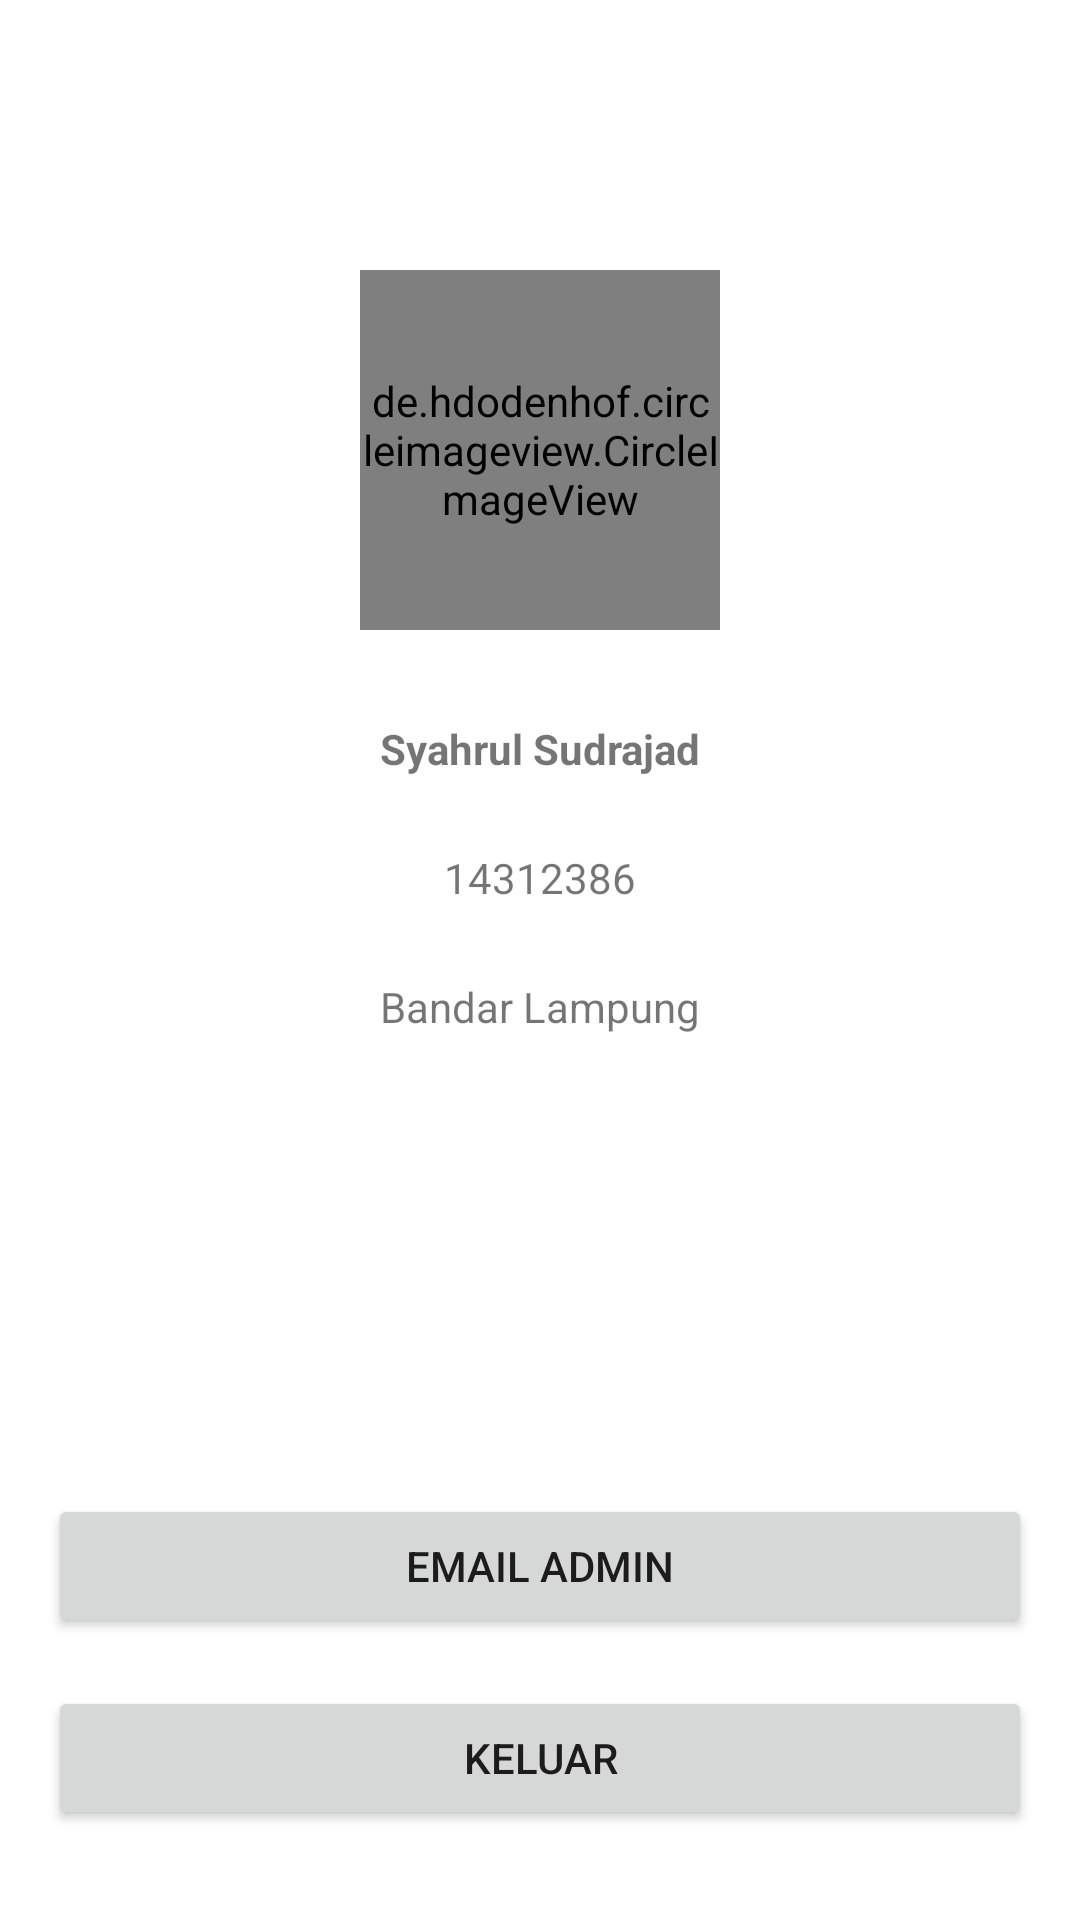

This screen was rendered from an Android layout file. Write that file and the resources it references.
<!-- AndroidManifest.xml: application theme Theme.KamusBahasaLampung -->
<!-- res/layout/fragment_tentang_aplikasi.xml -->
<?xml version="1.0" encoding="utf-8"?>
<androidx.constraintlayout.widget.ConstraintLayout xmlns:android="http://schemas.android.com/apk/res/android"
    xmlns:app="http://schemas.android.com/apk/res-auto"
    xmlns:tools="http://schemas.android.com/tools"
    android:layout_width="match_parent"
    android:layout_height="match_parent"
    tools:context=".ui.tentangAplikasi.TentangAplikasiFragment">

    <de.hdodenhof.circleimageview.CircleImageView
        android:id="@+id/profile_image"
        android:layout_width="120dp"
        android:layout_height="120dp"
        android:layout_alignParentTop="true"
        android:layout_centerHorizontal="true"
        android:layout_marginStart="145dp"
        android:layout_marginLeft="145dp"
        android:layout_marginTop="90dp"
        android:layout_marginEnd="145dp"
        android:layout_marginRight="145dp"
        android:src="@drawable/images"
        app:civ_border_color="#AFA8A8"
        app:civ_border_width="2dp"
        app:layout_constraintEnd_toEndOf="parent"
        app:layout_constraintStart_toStartOf="parent"
        app:layout_constraintTop_toTopOf="parent"
        tools:ignore="MissingConstraints" />

    <TextView
        android:id="@+id/txt_nama"
        android:layout_width="wrap_content"
        android:layout_height="wrap_content"
        android:layout_marginStart="16dp"
        android:layout_marginLeft="16dp"
        android:layout_marginTop="30dp"
        android:layout_marginEnd="16dp"
        android:layout_marginRight="16dp"
        android:text="Syahrul Sudrajad"
        android:textStyle="bold"
        app:layout_constraintEnd_toEndOf="parent"
        app:layout_constraintStart_toStartOf="parent"
        app:layout_constraintTop_toBottomOf="@+id/profile_image" />

    <Button
        android:id="@+id/buttonKeluar"
        android:layout_width="0dp"
        android:layout_height="wrap_content"
        android:layout_marginStart="16dp"
        android:layout_marginLeft="16dp"
        android:layout_marginEnd="16dp"
        android:layout_marginRight="16dp"
        android:layout_marginBottom="30dp"
        android:text="Keluar"
        app:layout_constraintBottom_toBottomOf="parent"
        app:layout_constraintEnd_toEndOf="parent"
        app:layout_constraintStart_toStartOf="parent" />

    <Button
        android:id="@+id/emailAdminBtn"
        android:layout_width="0dp"
        android:layout_height="wrap_content"
        android:layout_marginStart="16dp"
        android:layout_marginLeft="16dp"
        android:layout_marginEnd="16dp"
        android:layout_marginRight="16dp"
        android:layout_marginBottom="16dp"
        android:text="Email Admin"
        app:layout_constraintBottom_toTopOf="@+id/buttonKeluar"
        app:layout_constraintEnd_toEndOf="parent"
        app:layout_constraintStart_toStartOf="parent" />

    <ImageButton
        android:id="@+id/imageButtonLoginTentang"
        android:layout_width="wrap_content"
        android:layout_height="wrap_content"
        android:layout_marginTop="16dp"
        android:layout_marginEnd="16dp"
        android:layout_marginRight="16dp"
        android:background="@null"
        android:src="@drawable/ic_baseline_login_24"
        app:layout_constraintEnd_toEndOf="parent"
        app:layout_constraintTop_toTopOf="parent" />

    <TextView
        android:id="@+id/textView4"
        android:layout_width="wrap_content"
        android:layout_height="wrap_content"
        android:layout_marginStart="16dp"
        android:layout_marginLeft="16dp"
        android:layout_marginTop="24dp"
        android:layout_marginEnd="16dp"
        android:layout_marginRight="16dp"
        android:text="14312386"
        app:layout_constraintEnd_toEndOf="parent"
        app:layout_constraintStart_toStartOf="parent"
        app:layout_constraintTop_toBottomOf="@+id/txt_nama" />

    <TextView
        android:id="@+id/textView6"
        android:layout_width="wrap_content"
        android:layout_height="wrap_content"
        android:layout_marginStart="16dp"
        android:layout_marginLeft="16dp"
        android:layout_marginTop="24dp"
        android:layout_marginEnd="16dp"
        android:layout_marginRight="16dp"
        android:text="Bandar Lampung"
        app:layout_constraintEnd_toEndOf="parent"
        app:layout_constraintStart_toStartOf="parent"
        app:layout_constraintTop_toBottomOf="@+id/textView4" />

</androidx.constraintlayout.widget.ConstraintLayout>
<!-- resources referenced by this layout -->
<resources>
  <style name="Theme.KamusBahasaLampung" parent="Theme.MaterialComponents.DayNight.DarkActionBar">
          
          <item name="colorPrimary">@color/purple_500</item>
          <item name="colorPrimaryVariant">@color/purple_700</item>
          <item name="colorOnPrimary">@color/white</item>
          
          <item name="colorSecondary">@color/teal_200</item>
          <item name="colorSecondaryVariant">@color/teal_700</item>
          <item name="colorOnSecondary">@color/black</item>
          
          <item name="android:statusBarColor" tools:targetApi="l">?attr/colorPrimaryVariant</item>
          
      </style>
  <!-- not gathered from this repository: default colours our renderer supplied (Android Studio template values) -->
  <color name="purple_500">#FF6200EE</color>
  <color name="purple_700">#FF3700B3</color>
  <color name="teal_200">#FF03DAC5</color>
  <color name="teal_700">#FF018786</color>
  <color name="black">#FF000000</color>
  <color name="white">#FFFFFFFF</color>
</resources>
